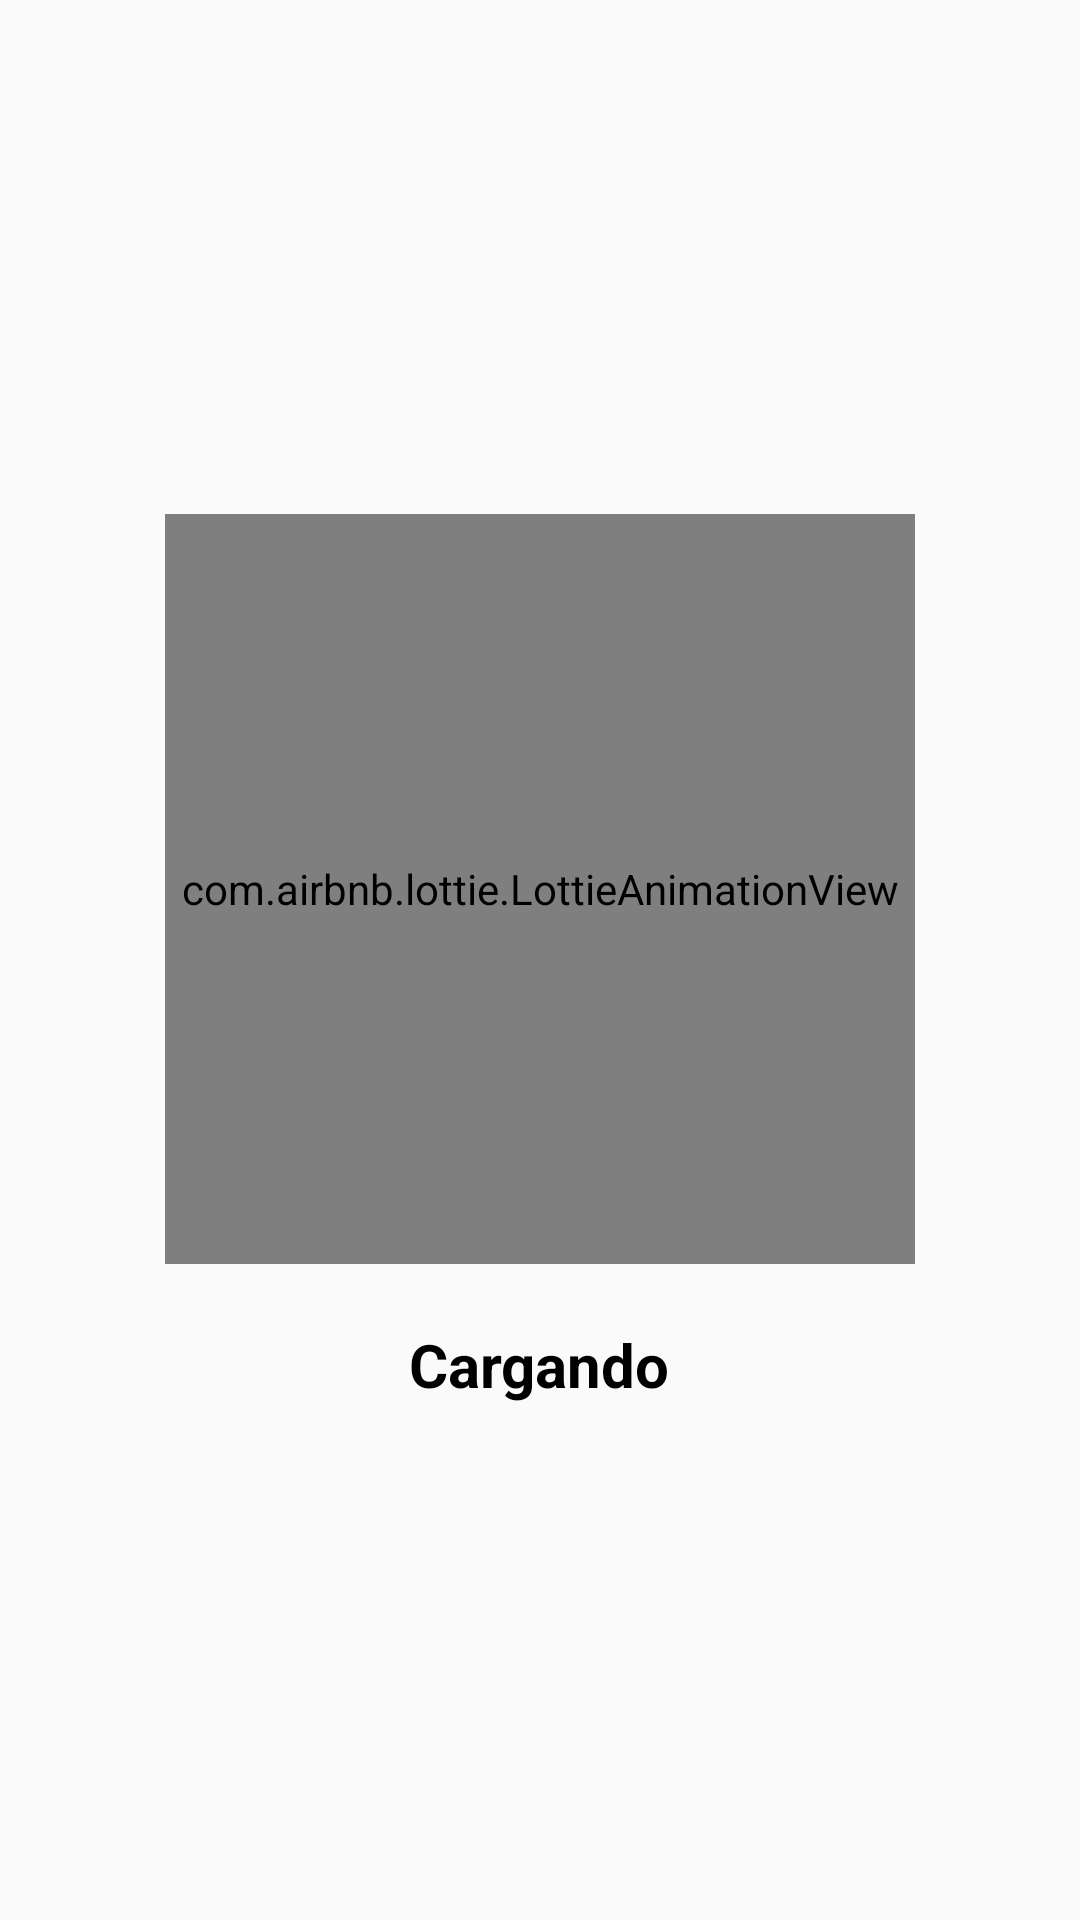

Android layout source for this screen:
<!-- AndroidManifest.xml: application theme Theme.LearnMe -->
<!-- res/layout/activity_trainig_load.xml -->
<?xml version="1.0" encoding="utf-8"?>
<LinearLayout
    xmlns:android="http://schemas.android.com/apk/res/android"
    xmlns:app="http://schemas.android.com/apk/res-auto"
    android:layout_width="match_parent"
    android:layout_height="match_parent"
    android:orientation="vertical"
    android:gravity="center"
    android:padding="16dp">


    <com.airbnb.lottie.LottieAnimationView
        android:id="@+id/loadingAnimation"
        android:layout_width="250dp"
        android:layout_height="250dp"
        app:lottie_rawRes="@raw/loading2"
        app:lottie_autoPlay="true"
        app:lottie_loop="true" />

    <TextView
        android:id="@+id/questionTextView"
        android:layout_width="wrap_content"
        android:layout_height="wrap_content"
        android:layout_marginTop="20dp"
        android:text="Cargando"
        android:textStyle="bold"
        android:textAlignment="center"
        android:textColor="@android:color/black"
        android:textSize="20sp" />

</LinearLayout>
<!-- resources referenced by this layout -->
<resources>
  <style name="Theme.LearnMe" parent="android:Theme.Material.Light.NoActionBar" />
</resources>
